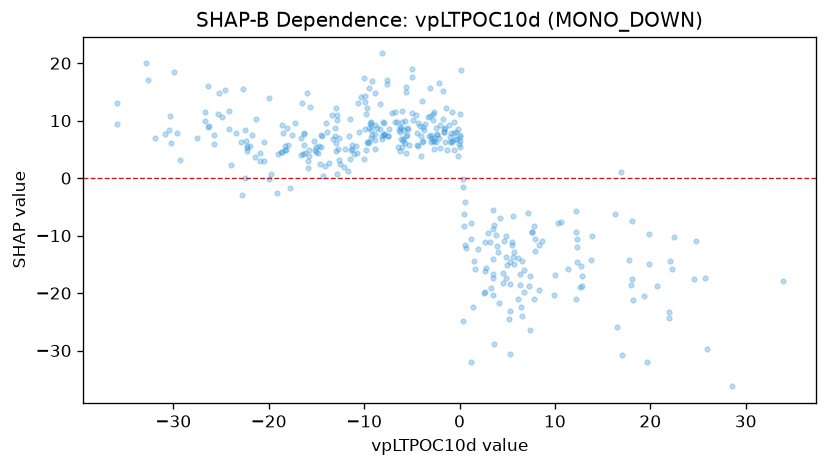

Source data for this figure (header and first rows):
feature_value, shap_value
12.18, -9.398
24.81, -11
22.5, -10.22
5.322, -23.14
3.522, -5.548
3.86, -9.908
-0.1483, 8.469
-0.9541, 6.228
-0.01887, 6.002
0.001653, 5.368
0.04587, 7.435
4.926, -10.11
4.897, -13.66
5.55, -11.7
-1.603, 8.563
-14.48, 7.553
-24.54, 15.39
-22.3, 5.214
-9.618, 6.168
-4.047, 3.926
0.5303, -11.66
12.65, -18.93
-1.57, 6.243
7.356, -17.05
12.87, -17.01
21.95, -24.38
19.69, -31.91
7.911, -12.75
18.11, -17.56
22.1, -14.35
2.705, -19.8
2.582, -20
-3.342, 10.58
1.243, -10.57
4.638, -10.87
11.32, -15.89
7.759, -21.03
7.864, -10.67
6.132, -13.91
6.464, -22.48
1.247, -31.92
1.492, -14.49
0.7299, -12.09
3.535, -16.7
8.362, -11.56
9.908, -20.36
9.982, -16.84
-7.466, 7.256
-5.471, 7.489
-2.702, 11.59
-14.84, 4.312
-18.59, 4.549
3.627, -8.128
6.331, -18.55
-26.26, 9.102
-6.43, 5.366
-12.91, 6.025
-5.914, 6.742
-7.378, 8.571
-9.483, 6.197
... 317 more rows
